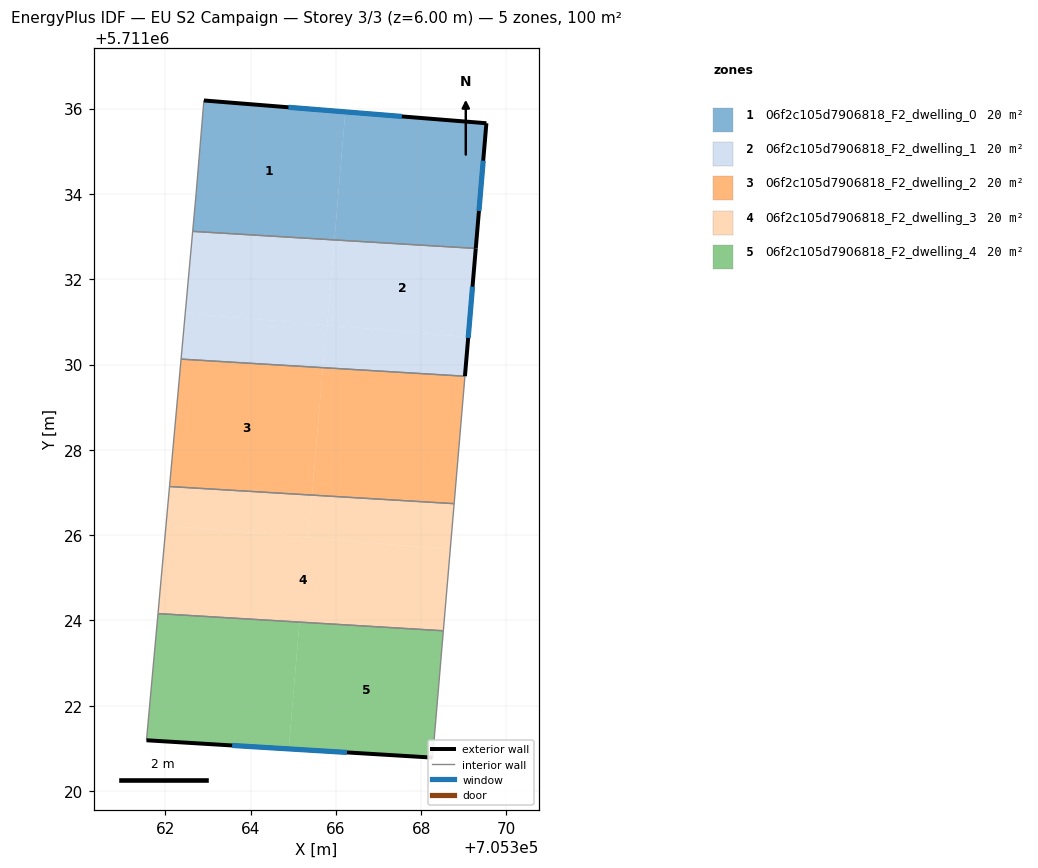
=== STOREY PLAN SPEC (per zone: floor XY polygon, exterior-wall plan segments, windows/doors) ===
zone 1: 06f2c105d7906818_F2_dwelling_0  (20.0 m²)
  floor: (705366.22, 5711035.92) (705365.97, 5711032.92) (705362.64, 5711033.12) (705362.72, 5711034.00) (705362.91, 5711036.19)
  floor: (705369.53, 5711035.66) (705369.28, 5711032.72) (705365.97, 5711032.92) (705366.22, 5711035.92)
  exterior wall: (705369.28, 5711032.72) – (705369.53, 5711035.66)  [2.9 m]
    window: (705369.35, 5711033.60) – (705369.45, 5711034.78)  [1.4 m²]
  exterior wall: (705369.53, 5711035.66) – (705362.91, 5711036.19)  [6.6 m]
    window: (705367.55, 5711035.82) – (705364.89, 5711036.03)  [3.2 m²]
  interior walls: 3
zone 2: 06f2c105d7906818_F2_dwelling_1  (20.0 m²)
  floor: (705369.28, 5711032.72) (705369.10, 5711030.64) (705365.80, 5711030.92) (705365.97, 5711032.92)
  floor: (705365.97, 5711032.92) (705365.80, 5711030.92) (705362.47, 5711031.21) (705362.64, 5711033.12)
  floor: (705365.78, 5711030.92) (705365.69, 5711029.93) (705362.37, 5711030.13) (705362.47, 5711031.21)
  floor: (705369.10, 5711030.64) (705369.03, 5711029.73) (705365.69, 5711029.93) (705365.78, 5711030.92)
  exterior wall: (705369.03, 5711029.73) – (705369.28, 5711032.72)  [3.0 m]
    window: (705369.10, 5711030.62) – (705369.20, 5711031.83)  [1.5 m²]
  interior walls: 3
zone 3: 06f2c105d7906818_F2_dwelling_2  (20.0 m²)
  floor: (705365.69, 5711029.93) (705365.44, 5711026.94) (705362.10, 5711027.14) (705362.37, 5711030.13)
  floor: (705369.03, 5711029.73) (705368.77, 5711026.74) (705365.44, 5711026.94) (705365.69, 5711029.93)
  interior walls: 4
zone 4: 06f2c105d7906818_F2_dwelling_3  (20.0 m²)
  floor: (705365.44, 5711026.94) (705365.36, 5711025.94) (705362.02, 5711026.23) (705362.10, 5711027.14)
  floor: (705368.77, 5711026.74) (705368.68, 5711025.66) (705365.36, 5711025.94) (705365.44, 5711026.94)
  floor: (705368.77, 5711026.74) (705368.52, 5711023.76) (705361.83, 5711024.16) (705362.10, 5711027.14) (705362.02, 5711026.23) (705368.68, 5711025.66)
  interior walls: 4
zone 5: 06f2c105d7906818_F2_dwelling_4  (20.0 m²)
  floor: (705365.15, 5711023.96) (705364.90, 5711020.99) (705361.56, 5711021.19) (705361.83, 5711024.16)
  floor: (705368.52, 5711023.76) (705368.27, 5711020.78) (705364.90, 5711020.99) (705365.15, 5711023.96)
  exterior wall: (705361.56, 5711021.19) – (705368.27, 5711020.78)  [6.7 m]
    window: (705363.57, 5711021.07) – (705366.26, 5711020.91)  [3.2 m²]
  interior walls: 3

=== DERIVED (storey summary) ===
Building: EU S2 Campaign
Storey: 3 of 3  (floor level z = 6.00 m)
Storey gross floor area: 100.1 m²
Zones on this storey: 5
  - 06f2c105d7906818_F2_dwelling_0: floor 20.0 m²; exterior wall 9.6 m (28.8 m²); 2 window(s) 4.6 m²; WWR 16.1%
  - 06f2c105d7906818_F2_dwelling_1: floor 20.0 m²; exterior wall 3.0 m (9.0 m²); 1 window(s) 1.5 m²; WWR 16.1%
  - 06f2c105d7906818_F2_dwelling_2: floor 20.0 m²
  - 06f2c105d7906818_F2_dwelling_3: floor 20.0 m²
  - 06f2c105d7906818_F2_dwelling_4: floor 20.0 m²; exterior wall 6.7 m (20.2 m²); 1 window(s) 3.2 m²; WWR 16.1%
Zone adjacency (shared interzone walls):
  - 06f2c105d7906818_F2_dwelling_0 ↔ 06f2c105d7906818_F2_dwelling_1
  - 06f2c105d7906818_F2_dwelling_1 ↔ 06f2c105d7906818_F2_dwelling_2
  - 06f2c105d7906818_F2_dwelling_2 ↔ 06f2c105d7906818_F2_dwelling_3
  - 06f2c105d7906818_F2_dwelling_3 ↔ 06f2c105d7906818_F2_dwelling_4